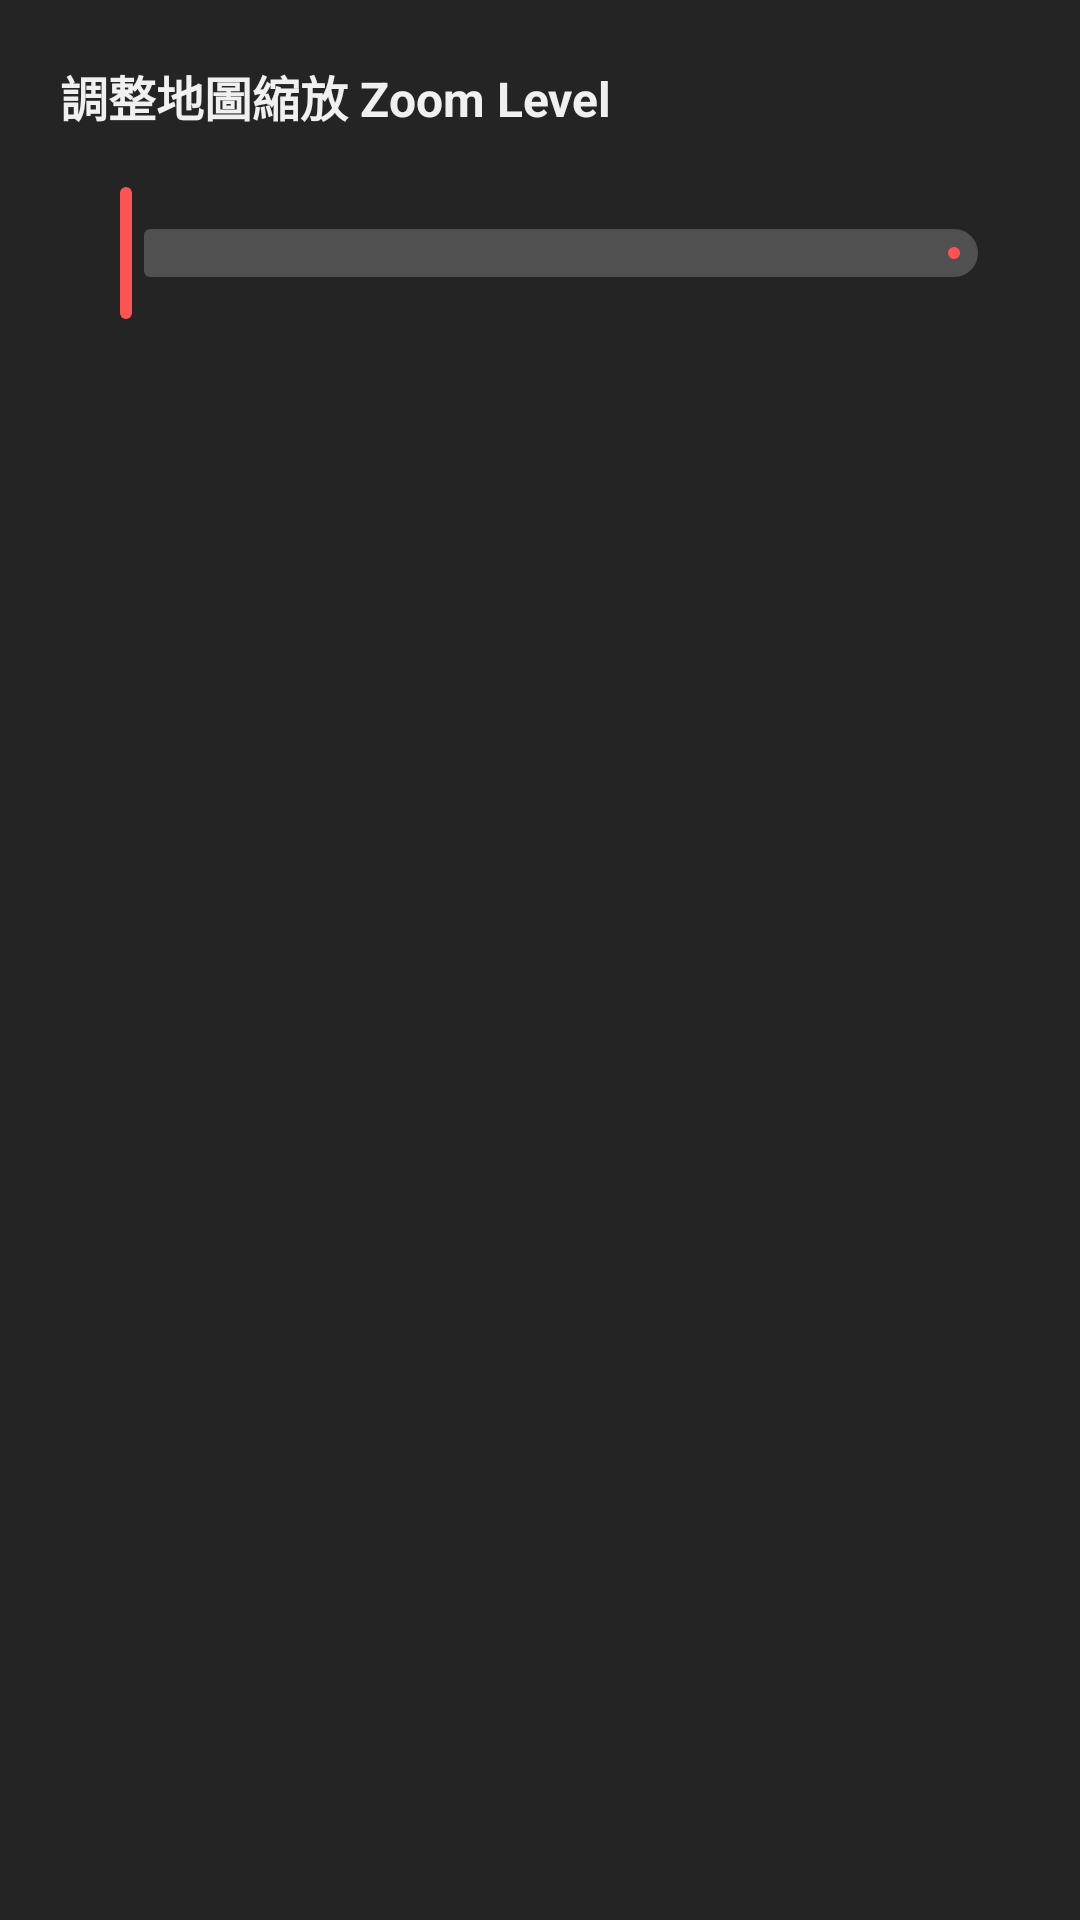

Here is an Android app screen rendered from its layout file. Give the layout XML and the strings, colors and styles it references.
<!-- AndroidManifest.xml: application theme Theme.HKPostBoxChecker -->
<!-- res/layout/dialog_zoom_slider.xml -->
<?xml version="1.0" encoding="utf-8"?>
<LinearLayout xmlns:android="http://schemas.android.com/apk/res/android"
    xmlns:app="http://schemas.android.com/apk/res-auto"
    xmlns:tools="http://schemas.android.com/tools"
    android:layout_width="match_parent"
    android:layout_height="wrap_content"
    android:background="#242424"
    android:orientation="vertical"
    android:padding="20dp">

    
    <LinearLayout
        android:layout_width="match_parent"
        android:layout_height="wrap_content"
        android:gravity="center_vertical"
        android:orientation="horizontal">

        <TextView
            android:id="@+id/tv_zoom_dialog_title"
            android:layout_width="0dp"
            android:layout_height="wrap_content"
            android:layout_weight="1"
            android:text="調整地圖縮放 Zoom Level"
            android:textColor="#F0F0F0"
            android:textSize="16sp"
            android:textStyle="bold" />

        <TextView
            android:id="@+id/tv_zoom_value_text"
            android:layout_width="wrap_content"
            android:layout_height="wrap_content"
            android:textColor="#FFD54F"
            android:textSize="18sp"
            android:textStyle="bold"
            tools:text="13.0" />
    </LinearLayout>

    
    <com.google.android.material.slider.Slider
        android:id="@+id/slider_zoom"
        android:layout_width="match_parent"
        android:layout_height="wrap_content"
        android:layout_marginTop="16dp"
        android:valueFrom="10.0"
        android:valueTo="19.0"
        app:thumbColor="#FF5252"
        app:trackColorActive="#FF5252"
        app:trackColorInactive="#505050" />

</LinearLayout>
<!-- resources referenced by this layout -->
<resources>
  <style name="Theme.HKPostBoxChecker" parent="Base.Theme.HKPostBoxChecker" />
  <style name="Base.Theme.HKPostBoxChecker" parent="Theme.Material3.Dark.NoActionBar">
          <item name="android:windowBackground">@color/bg_dark</item>
          <item name="colorSurface">@color/surface_dark</item>
          <item name="colorPrimary">@color/postal_red</item>
      </style>
  <color name="bg_dark">#121212</color>
  <color name="surface_dark">#1E1E1E</color>
  <color name="postal_red">#D32F2F</color>
</resources>
